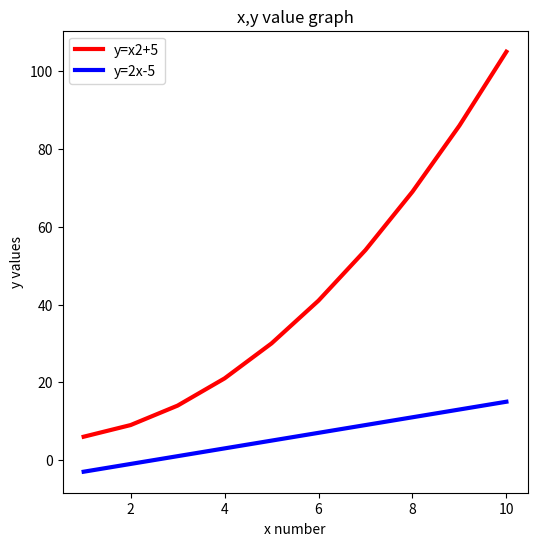

Source code (Python):
from matplotlib import pyplot as plt
import numpy as np

x1 = np.arange(1,11,dtype='i1')
y1 = x1*x1+5

x2 = np.arange(1,11,dtype='i1')
y2 = 2*x2-5

plt.figure("Equation graph",figsize = (6,6))
plt.plot(x1,y1,color='r',label="y=x2+5",linewidth=3)
plt.title("x,y value graph")
plt.xlabel("x number")
plt.ylabel("y values")

plt.plot(x2,y2,color='b',label="y=2x-5",linewidth=3)
plt.legend()
plt.show()
